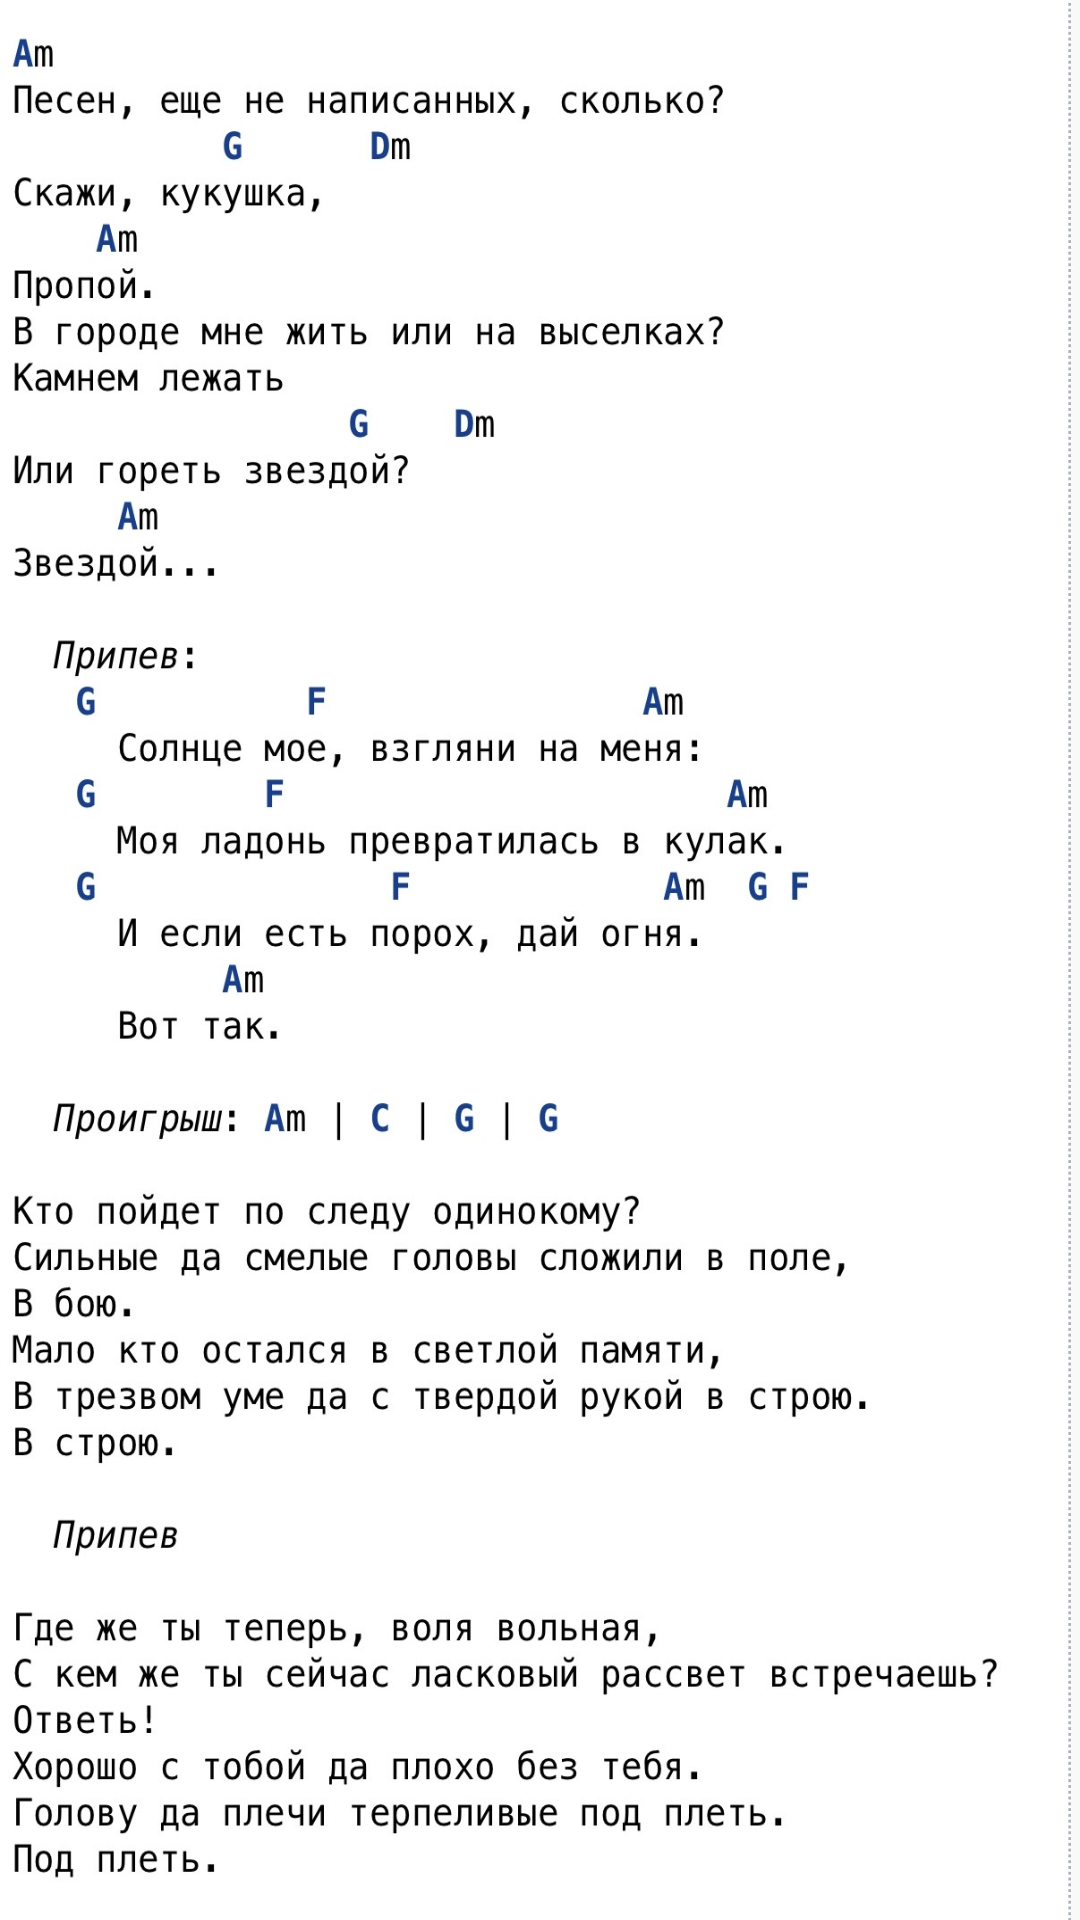

Android layout source for this screen:
<!-- AndroidManifest.xml: application theme AppTheme -->
<!-- res/layout/activity_lesnik.xml -->
<?xml version="1.0" encoding="utf-8"?>
<RelativeLayout xmlns:android="http://schemas.android.com/apk/res/android"
    xmlns:app="http://schemas.android.com/apk/res-auto"
    xmlns:tools="http://schemas.android.com/tools"
    android:layout_width="match_parent"
    android:layout_height="match_parent"
    tools:context="com.example.guitar.LesnikActivity">

    <ImageView
        android:layout_width="match_parent"
        android:layout_height="match_parent"
        android:background="@drawable/fifth" />


</RelativeLayout>
<!-- resources referenced by this layout -->
<resources>
  <!-- drawable fifth: jpg bitmap (drawable, 245463 bytes) -->
  <style name="AppTheme" parent="Theme.AppCompat.Light.DarkActionBar">
          
  
          <item name="colorPrimary">@color/Bar</item>
          <item name="colorPrimaryDark">@color/Bar</item>
          <item name="colorAccent">@color/colorAccent</item>
      </style>
  <color name="colorAccent">#000033</color>
</resources>
